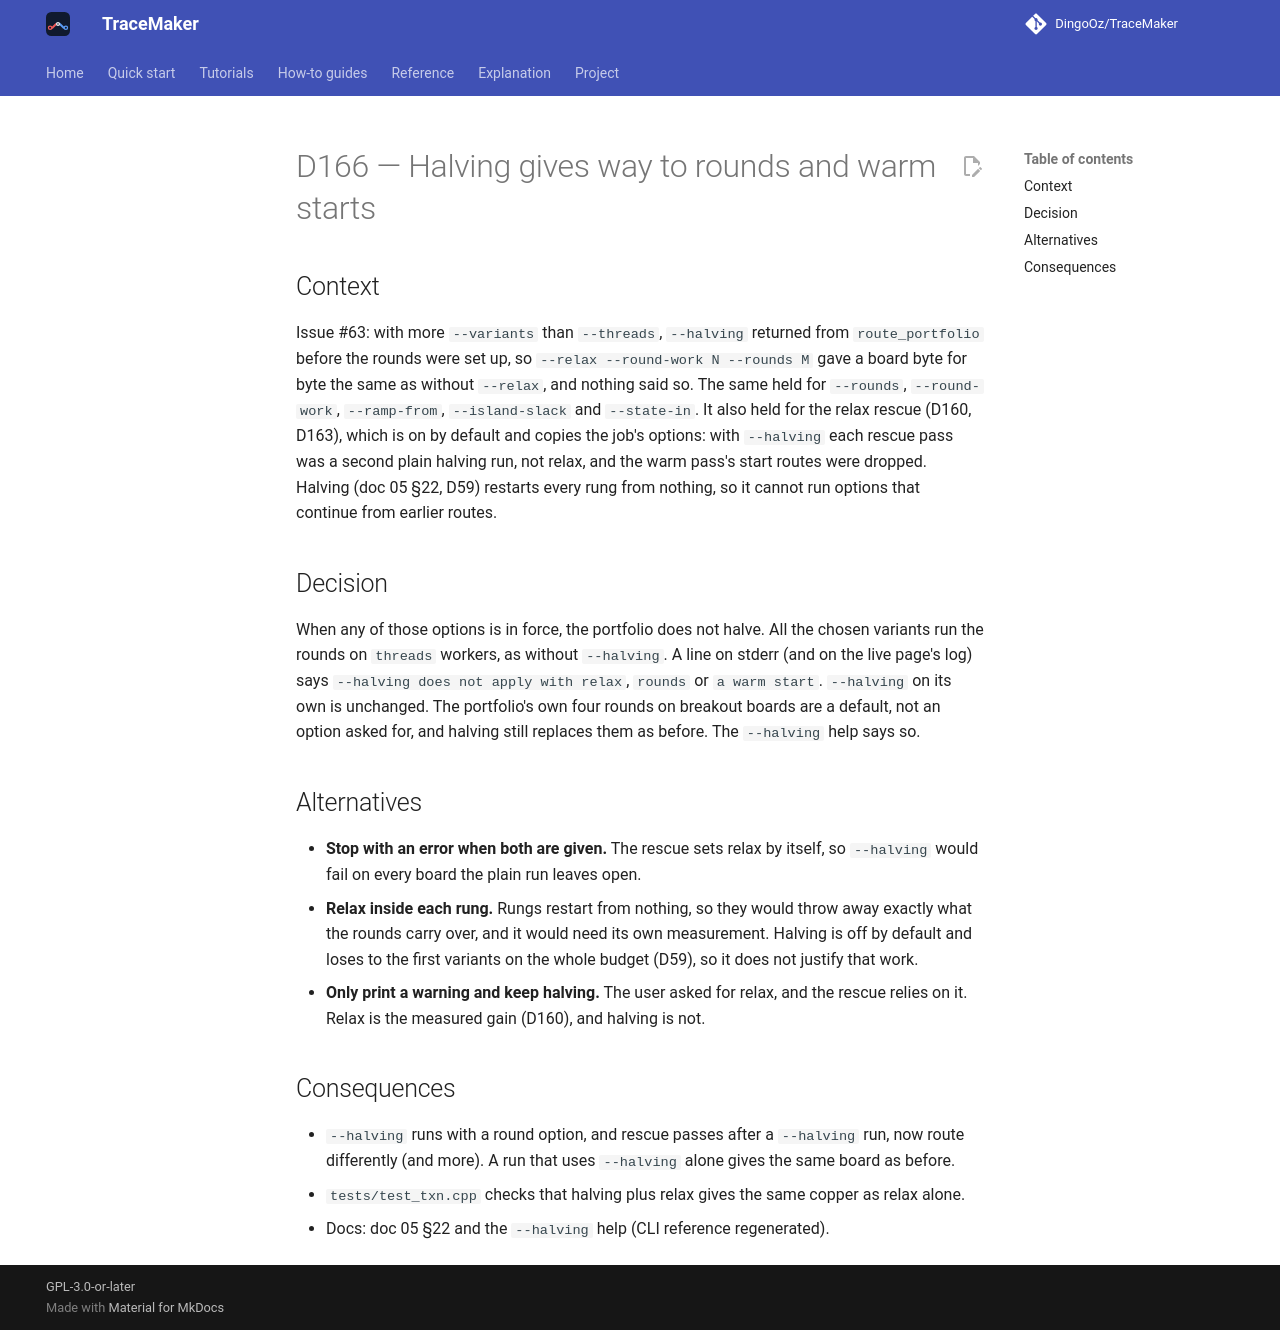

repository: DingoOz/TraceMaker · page: dev/decisions/D166/index.html · generator: mkdocs

---
id: D166
title: "Halving gives way to rounds and warm starts"
status: accepted
date: 2026-10-31
docs: ["05"]
---

# D166 — Halving gives way to rounds and warm starts

## Context

Issue #63: with more `--variants` than `--threads`, `--halving` returned from `route_portfolio` before the rounds were set up, so
`--relax --round-work N --rounds M` gave a board byte for byte the same as without `--relax`, and nothing said so. The same held for
`--rounds`, `--round-work`, `--ramp-from`, `--island-slack` and `--state-in`. It also held for the relax rescue (D160, D163), which
is on by default and copies the job's options: with `--halving` each rescue pass was a second plain halving run, not relax, and
the warm pass's start routes were dropped. Halving (doc 05 §22, D59) restarts every rung from nothing, so it cannot run options
that continue from earlier routes.

## Decision

When any of those options is in force, the portfolio does not halve. All the chosen variants run the rounds on `threads`
workers, as without `--halving`. A line on stderr (and on the live page's log) says `--halving does not apply with relax`,
`rounds` or `a warm start`. `--halving` on its own is unchanged. The portfolio's own four rounds on breakout boards are a default,
not an option asked for, and halving still replaces them as before. The `--halving` help says so.

## Alternatives

- **Stop with an error when both are given.** The rescue sets relax by itself, so `--halving` would fail on every board the plain
  run leaves open.
- **Relax inside each rung.** Rungs restart from nothing, so they would throw away exactly what the rounds carry over, and it
  would need its own measurement. Halving is off by default and loses to the first variants on the whole budget (D59), so it does not
  justify that work.
- **Only print a warning and keep halving.** The user asked for relax, and the rescue relies on it. Relax is the measured gain
  (D160), and halving is not.

## Consequences

- `--halving` runs with a round option, and rescue passes after a `--halving` run, now route differently (and more). A run
  that uses `--halving` alone gives the same board as before.
- `tests/test_txn.cpp` checks that halving plus relax gives the same copper as relax alone.
- Docs: doc 05 §22 and the `--halving` help (CLI reference regenerated).
